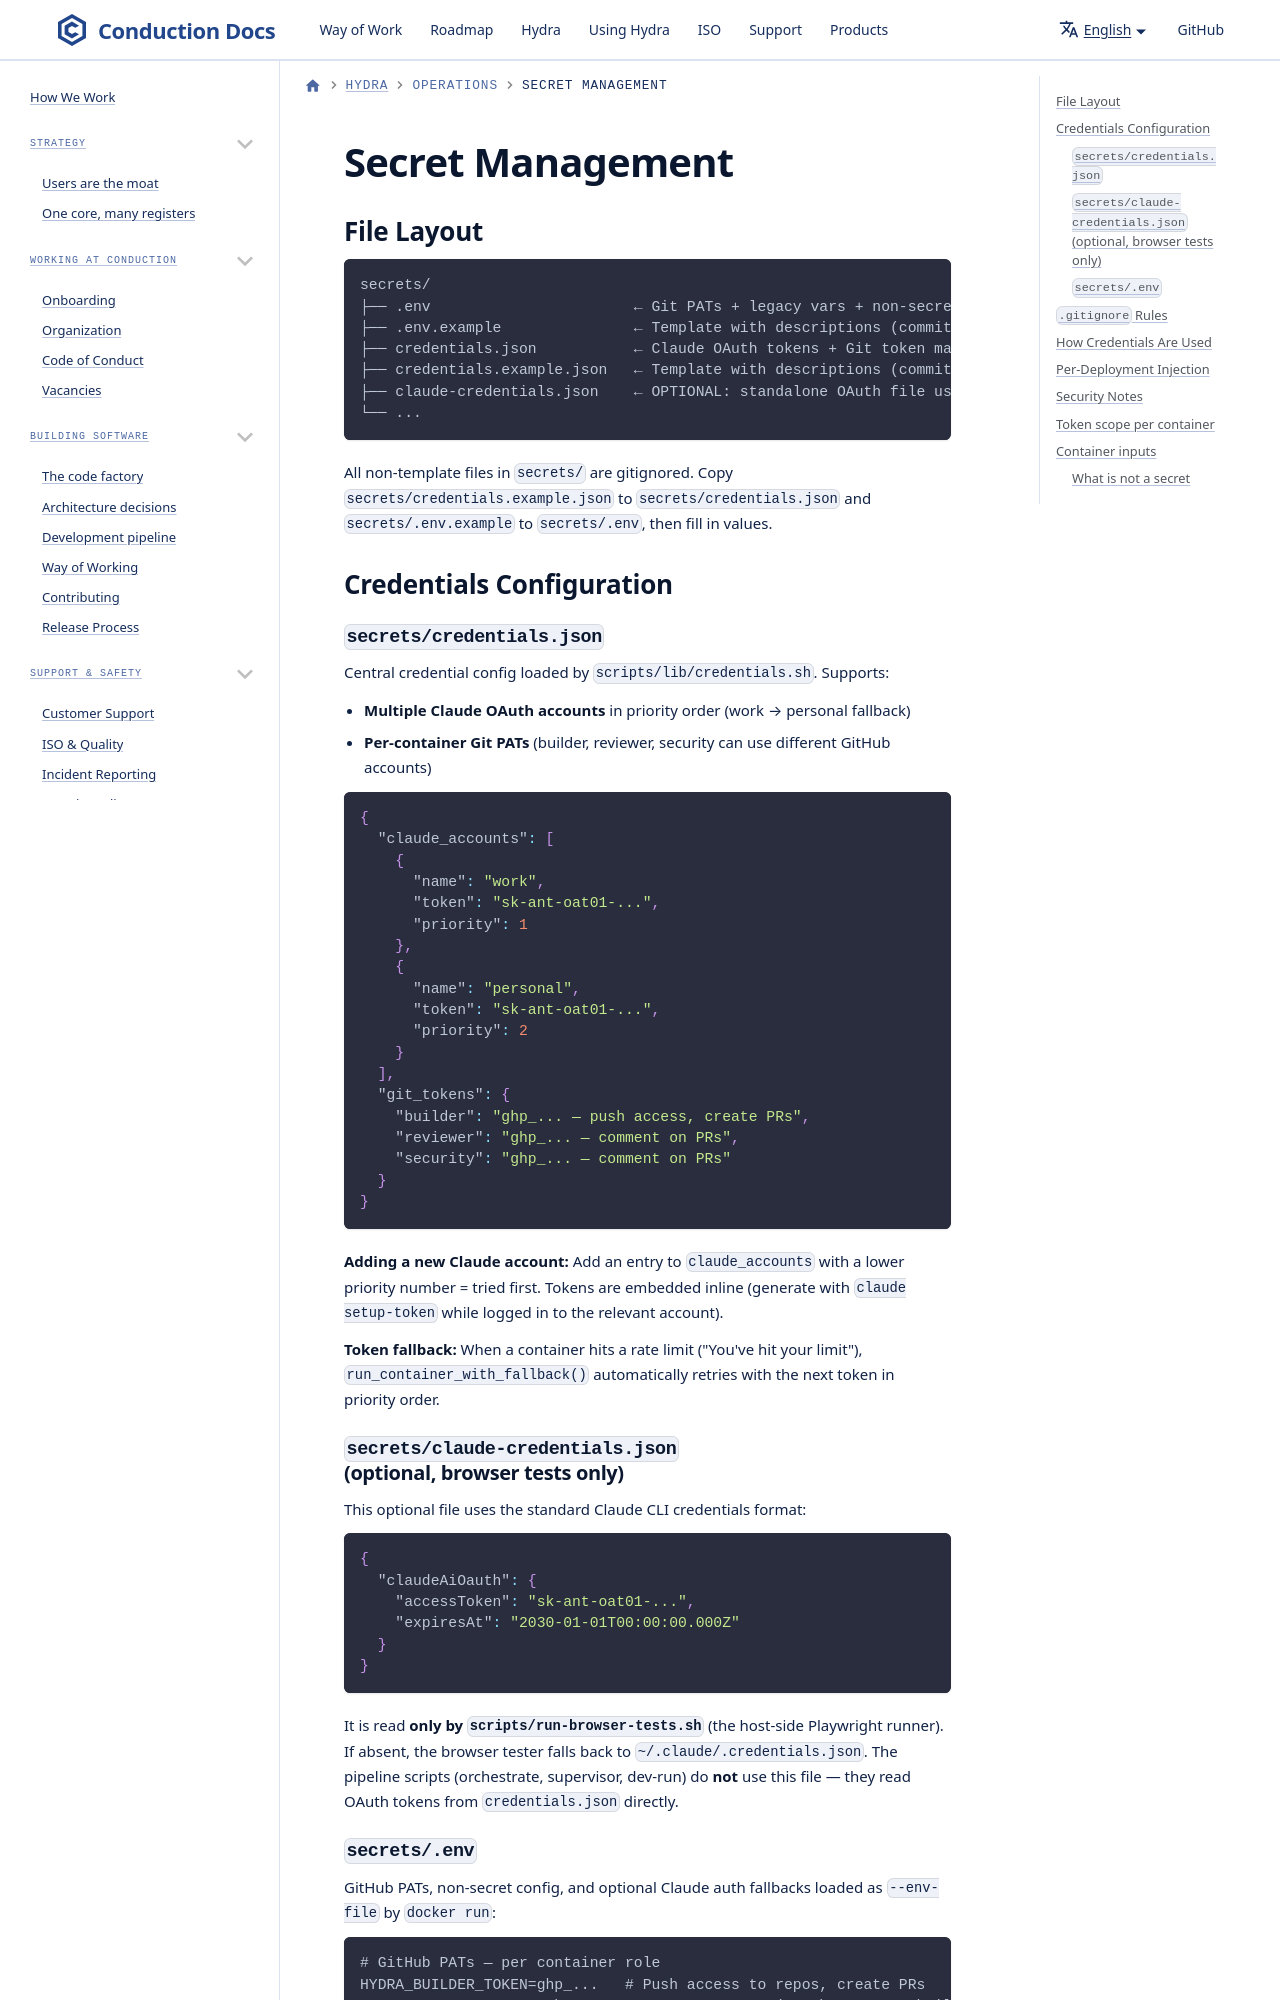

repository: ConductionNL/.github · page: hydra/operations/secrets/index.html · generator: docusaurus

# Secret Management

## File Layout

```
secrets/
├── .env                       ← Git PATs + legacy vars + non-secret config (gitignored)
├── .env.example               ← Template with descriptions (committed)
├── credentials.json           ← Claude OAuth tokens + Git token mapping (gitignored)
├── credentials.example.json   ← Template with descriptions (committed)
├── claude-credentials.json    ← OPTIONAL: standalone OAuth file used only by browser tests (gitignored)
└── ...
```

All non-template files in `secrets/` are gitignored. Copy `secrets/credentials.example.json` to `secrets/credentials.json` and `secrets/.env.example` to `secrets/.env`, then fill in values.

## Credentials Configuration
